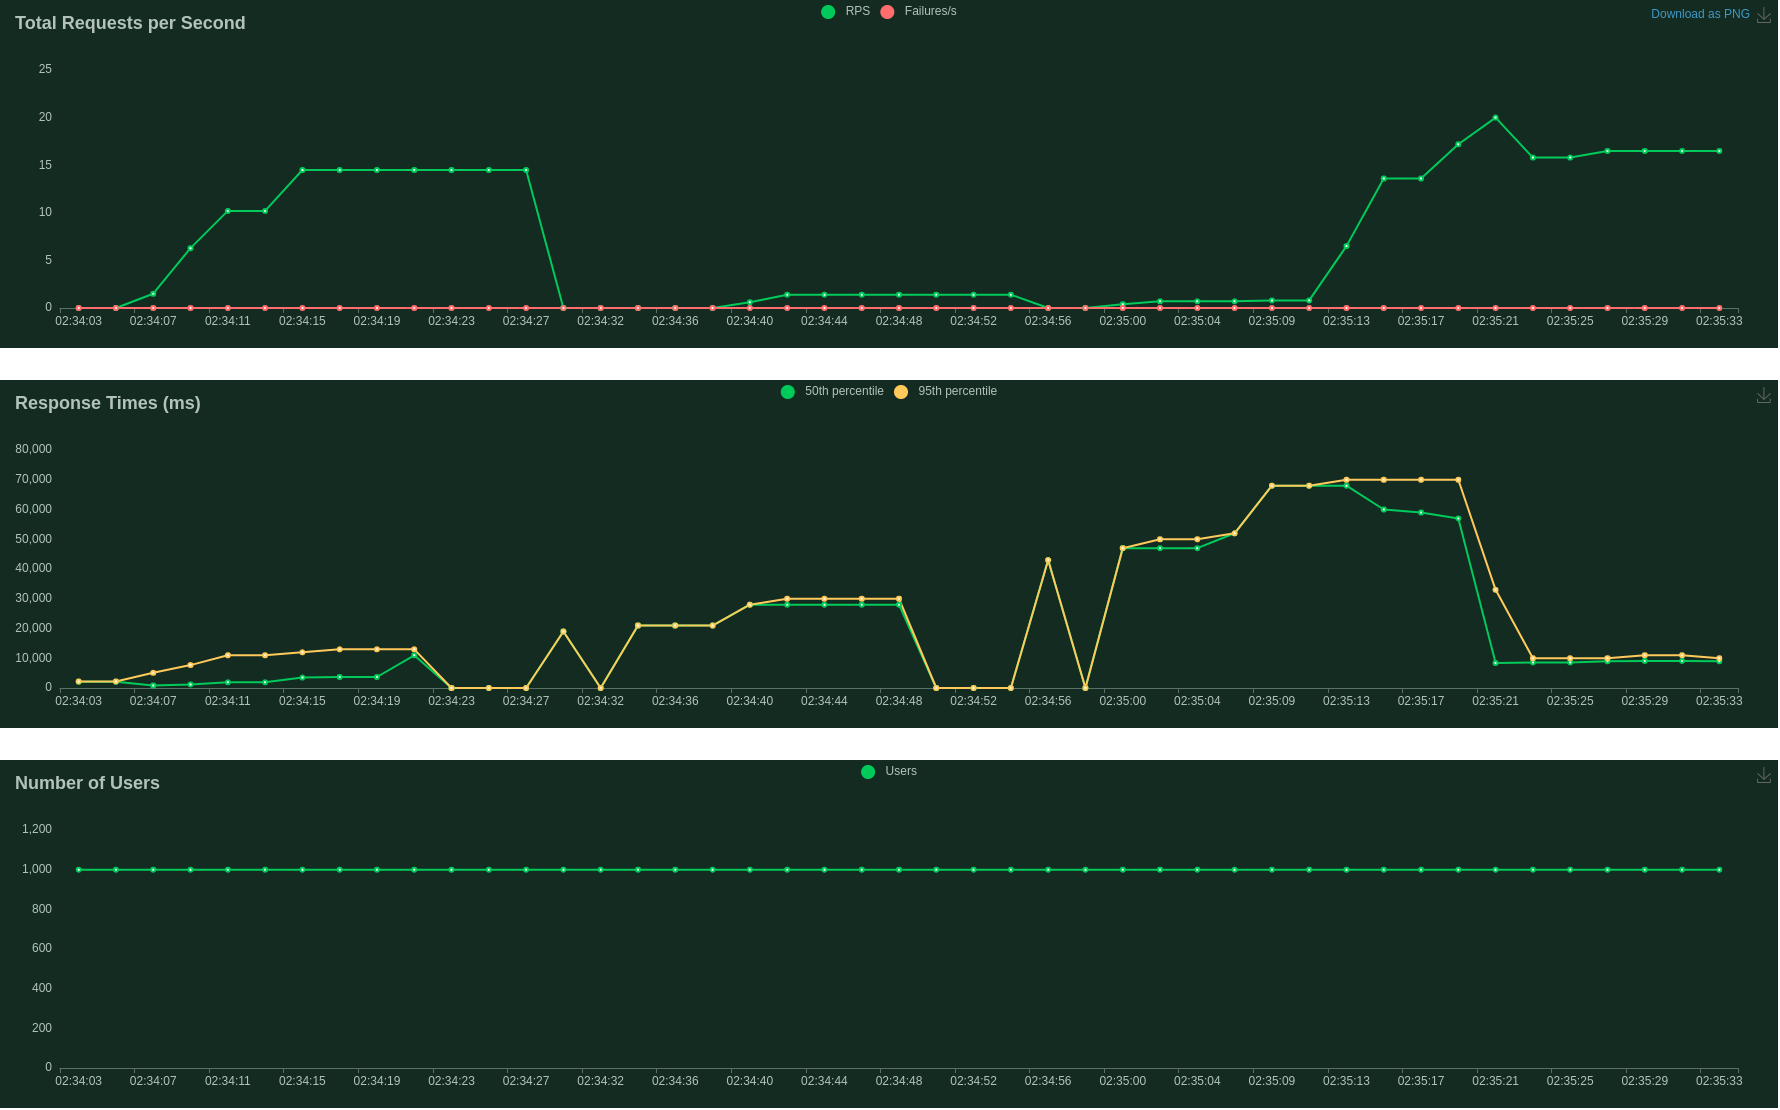

The file beside this chart, header and first rows:
Type, Name, Request Count, Failure Count, Median Response Time, Average Response Time, Min Response Time, Max Response Time, Average Content Size, Requests/s, Failures/s, 50%, 66%, 75%, 80%, 90%, 95%, 98%, 99%, 99.9%, 99.99%, 100%
GET, /?url=https://github.com/carlosruan12307…, 19, 0, 3500, 9058, 794.6, 58131, 14328, 0.2175, 0.0, 3500, 7800, 8200, 8300, 39000, 58000, 58000, 58000, 58000, 58000, 58000
GET, /?url=https://github.com/covid19india/co…, 33, 0, 8000, 11304, 696.2, 57390, 19462, 0.3777, 0.0, 8000, 8700, 8900, 8900, 42000, 57000, 57000, 57000, 57000, 57000, 57000
GET, /?url=https://github.com/etcd-io/etcd, 13, 0, 2500, 8253, 1793, 58653, 26759, 0.1488, 0.0, 2500, 2700, 9100, 9200, 9400, 59000, 59000, 59000, 59000, 59000, 59000
GET, /?url=https://github.com/facebook/react-…, 7, 0, 9600, 12805, 8979, 32237, 36352, 0.08012, 0.0, 9600, 9800, 10000, 10000, 32000, 32000, 32000, 32000, 32000, 32000, 32000
GET, /?url=https://github.com/macrozheng/mall, 9, 0, 29000, 24650, 7883, 42546, 25443, 0.103, 0.0, 29000, 31000, 42000, 42000, 43000, 43000, 43000, 43000, 43000, 43000, 43000
GET, /?url=https://github.com/spring-projects…, 138, 0, 8900, 14140, 491.5, 60064, 26893, 1.58, 0.0, 8900, 9200, 9500, 15000, 34000, 60000, 60000, 60000, 60000, 60000, 60000
GET, /?url=https://github.com/topics/aws, 75, 0, 9700, 15807, 599.2, 60065, 35047, 0.8585, 0.0, 9700, 10000, 11000, 11000, 58000, 59000, 60000, 60000, 60000, 60000, 60000
GET, /?url=https://github.com/twbs/bootstrap, 10, 0, 19000, 33558, 3097, 60065, 15596, 0.1145, 0.0, 30000, 59000, 59000, 60000, 60000, 60000, 60000, 60000, 60000, 60000, 60000
GET, /?url=https://news.ycombinator.com/, 150, 0, 7500, 16883, 682.3, 60017, 6455, 1.717, 0.0, 7600, 9400, 28000, 43000, 57000, 57000, 58000, 58000, 60000, 60000, 60000
GET, /?url=https://www.reddit.com/r/brdev/, 151, 0, 12000, 36125, 2114, 69861, 7488, 1.728, 0.0, 12000, 68000, 69000, 69000, 69000, 70000, 70000, 70000, 70000, 70000, 70000
, Aggregated, 605, 0, 9100, 20535, 491.5, 69861, 17092, 6.925, 0.0, 9100, 11000, 30000, 54000, 68000, 69000, 70000, 70000, 70000, 70000, 70000
